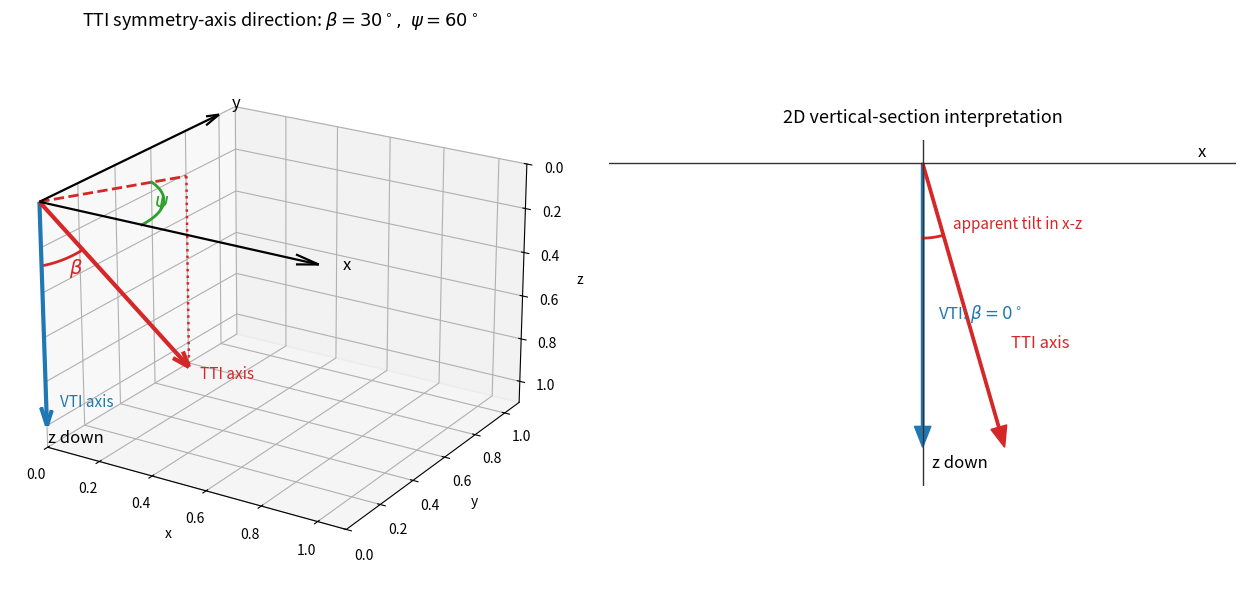

This figure's Python source:
import numpy as np
import matplotlib.pyplot as plt
from mpl_toolkits.mplot3d import Axes3D  # noqa: F401
from pathlib import Path


out_dir = Path(r"D:\ryjin\paper_figures_source\vti\tti_beta_series_vti_settings")
out_dir.mkdir(parents=True, exist_ok=True)
out_path = out_dir / "tti_beta_psi_schematic.png"

beta = np.deg2rad(30.0)
psi = np.deg2rad(60.0)

# Coordinate convention: z is positive downward, matching seismic x-z sections.
v_vti = np.array([0.0, 0.0, 1.0])
v_tti = np.array([
    np.sin(beta) * np.cos(psi),
    np.sin(beta) * np.sin(psi),
    np.cos(beta),
])
proj = np.array([v_tti[0], v_tti[1], 0.0])

fig = plt.figure(figsize=(13, 6), dpi=300)

# ---- 3D view: beta and psi together ----
ax = fig.add_subplot(1, 2, 1, projection="3d")
ax.set_title(r"TTI symmetry-axis direction: $\beta=30^\circ,\ \psi=60^\circ$", fontsize=13, pad=12)

lim = 1.1
ax.quiver(0, 0, 0, 1, 0, 0, color="k", arrow_length_ratio=0.08, linewidth=1.6)
ax.quiver(0, 0, 0, 0, 1, 0, color="k", arrow_length_ratio=0.08, linewidth=1.6)
ax.quiver(0, 0, 0, 0, 0, 1, color="k", arrow_length_ratio=0.08, linewidth=1.6)
ax.text(1.08, 0, 0, "x", fontsize=12)
ax.text(0, 1.08, 0, "y", fontsize=12)
ax.text(0, 0, 1.08, "z down", fontsize=12)

ax.quiver(0, 0, 0, *v_vti, color="#1f77b4", arrow_length_ratio=0.08, linewidth=3)
ax.text(0.03, 0.03, 0.92, "VTI axis", color="#1f77b4", fontsize=11)

ax.quiver(0, 0, 0, *v_tti, color="#d62728", arrow_length_ratio=0.08, linewidth=3)
ax.text(*(v_tti * 1.08), "TTI axis", color="#d62728", fontsize=11)

ax.plot([0, proj[0]], [0, proj[1]], [0, 0], color="#d62728", linestyle="--", linewidth=2)
ax.plot([proj[0], v_tti[0]], [proj[1], v_tti[1]], [0, v_tti[2]], color="#d62728", linestyle=":", linewidth=1.8)

# beta arc in the plane spanned by vertical axis and TTI axis
arc_t = np.linspace(0, beta, 60)
arc = np.column_stack([
    0.28 * np.sin(arc_t) * np.cos(psi),
    0.28 * np.sin(arc_t) * np.sin(psi),
    0.28 * np.cos(arc_t),
])
ax.plot(arc[:, 0], arc[:, 1], arc[:, 2], color="#d62728", linewidth=2)
ax.text(*(arc[len(arc)//2] * 1.25), r"$\beta$", color="#d62728", fontsize=14)

# psi arc on horizontal plane
psi_t = np.linspace(0, psi, 60)
ax.plot(0.38 * np.cos(psi_t), 0.38 * np.sin(psi_t), np.zeros_like(psi_t),
        color="#2ca02c", linewidth=2)
ax.text(0.30, 0.18, 0.02, r"$\psi$", color="#2ca02c", fontsize=14)

ax.set_xlim(0, lim)
ax.set_ylim(0, lim)
ax.set_zlim(0, lim)
ax.invert_zaxis()
ax.set_xlabel("x")
ax.set_ylabel("y")
ax.set_zlabel("z")
ax.view_init(elev=22, azim=-58)
ax.grid(True, alpha=0.35)

# ---- 2D x-z comparison: VTI vs apparent TTI tilt in a vertical section ----
ax2 = fig.add_subplot(1, 2, 2)
ax2.set_title("2D vertical-section interpretation", fontsize=13, pad=12)
ax2.set_aspect("equal")
ax2.set_xlim(-1.05, 1.05)
ax2.set_ylim(1.08, -0.08)

ax2.arrow(0, 0, 0, 0.95, width=0.008, head_width=0.055, head_length=0.07,
          length_includes_head=True, color="#1f77b4")
ax2.text(0.05, 0.52, r"VTI: $\beta=0^\circ$", color="#1f77b4", fontsize=12)

# x-z projection of TTI axis. The apparent section tilt is atan(nx/nz).
apparent_x = v_tti[0]
apparent_z = v_tti[2]
scale = 0.95 / apparent_z
ax2.arrow(0, 0, apparent_x * scale, apparent_z * scale, width=0.008,
          head_width=0.055, head_length=0.07, length_includes_head=True,
          color="#d62728")
ax2.text(apparent_x * scale + 0.02, apparent_z * scale * 0.65,
         r"TTI axis", color="#d62728", fontsize=12)

theta = np.linspace(0, np.arctan2(apparent_x, apparent_z), 60)
ax2.plot(0.25 * np.sin(theta), 0.25 * np.cos(theta), color="#d62728", linewidth=2)
ax2.text(0.10, 0.22, r"apparent tilt in x-z", color="#d62728", fontsize=11)

ax2.axhline(0, color="0.2", linewidth=1)
ax2.axvline(0, color="0.2", linewidth=1)
ax2.text(0.92, -0.02, "x", fontsize=12)
ax2.text(0.03, 1.02, "z down", fontsize=12)
ax2.set_xticks([])
ax2.set_yticks([])
for spine in ax2.spines.values():
    spine.set_visible(False)

fig.tight_layout()
fig.savefig(out_path, bbox_inches="tight")
print(out_path)
